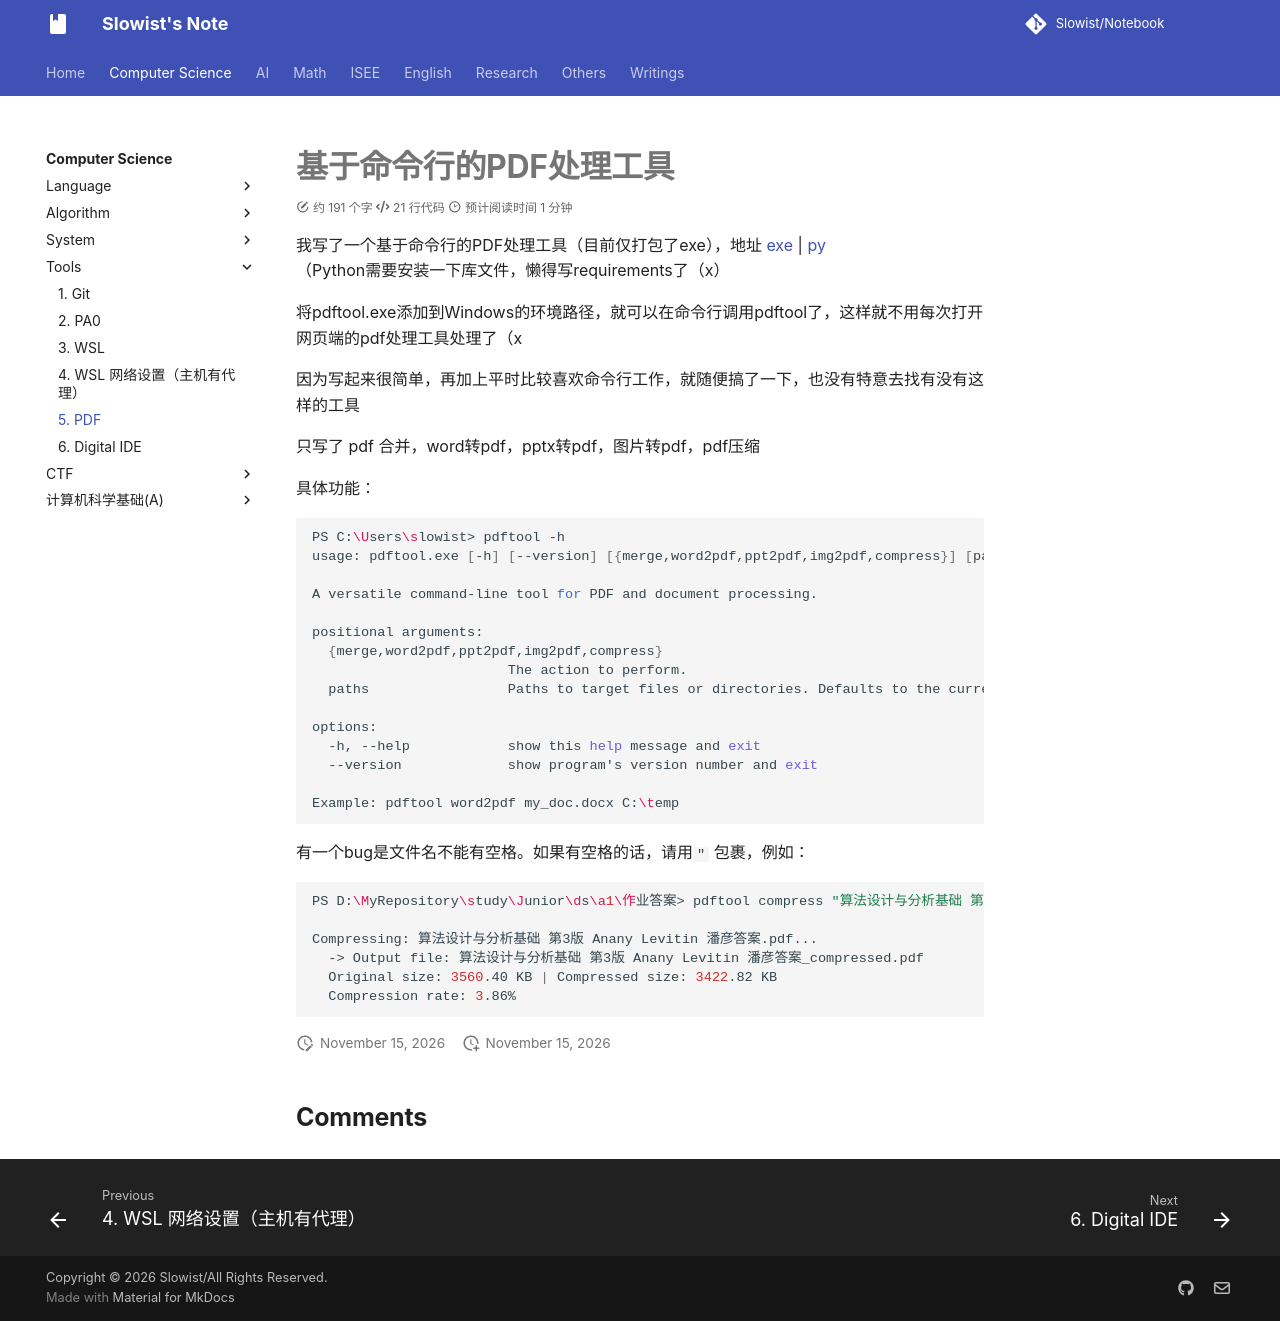

repository: Slowist-Lee/notebook · page: cs/tools/PDF/index.html · generator: mkdocs

# 基于命令行的PDF处理工具

我写了一个基于命令行的PDF处理工具（目前仅打包了exe），地址 [exe](https://github.com/Slowist-Lee/pdftool/blob/master/pdftool.exe) | [py](https://github.com/Slowist-Lee/pdftool/blob/master/pdftool.py)
（Python需要安装一下库文件，懒得写requirements了（x）

将pdftool.exe添加到Windows的环境路径，就可以在命令行调用pdftool了，这样就不用每次打开网页端的pdf处理工具处理了（x

因为写起来很简单，再加上平时比较喜欢命令行工作，就随便搞了一下，也没有特意去找有没有这样的工具

只写了 pdf 合并，word转pdf，pptx转pdf，图片转pdf，pdf压缩

具体功能：

```bash
PS C:\Users\slowist> pdftool -h
usage: pdftool.exe [-h] [--version] [{merge,word2pdf,ppt2pdf,img2pdf,compress}] [paths ...]

A versatile command-line tool for PDF and document processing.

positional arguments:
  {merge,word2pdf,ppt2pdf,img2pdf,compress}
                        The action to perform.
  paths                 Paths to target files or directories. Defaults to the current directory if not provided.

options:
  -h, --help            show this help message and exit
  --version             show program's version number and exit

Example: pdftool word2pdf my_doc.docx C:\temp
```

有一个bug是文件名不能有空格。如果有空格的话，请用`"` 包裹，例如：

```bash
PS D:\MyRepository\study\Junior\ds\a1\作业答案> pdftool compress "算法设计与分析基础 第3版 Anany Levitin 潘彦答案.pdf"

Compressing: 算法设计与分析基础 第3版 Anany Levitin 潘彦答案.pdf...
  -> Output file: 算法设计与分析基础 第3版 Anany Levitin 潘彦答案_compressed.pdf
  Original size: 3560.40 KB | Compressed size: 3422.82 KB
  Compression rate: 3.86%
```
